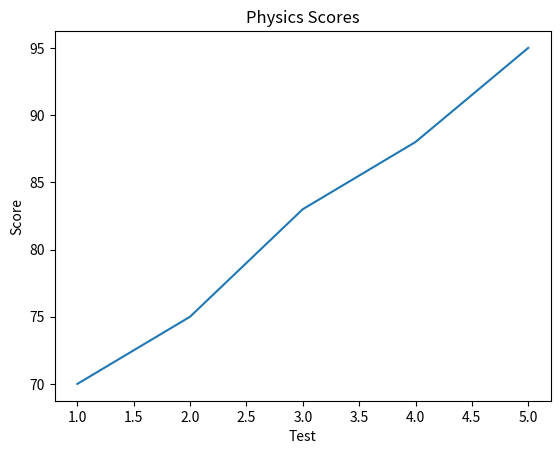
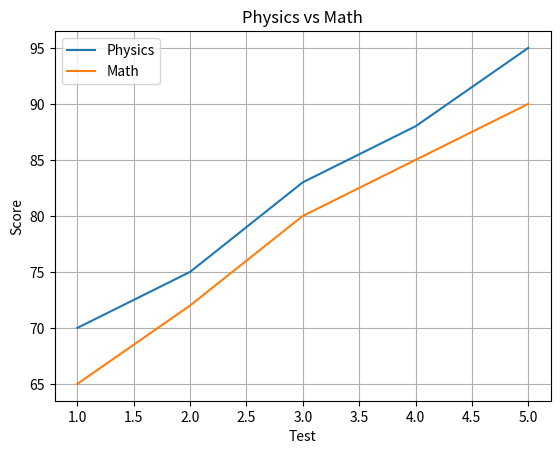
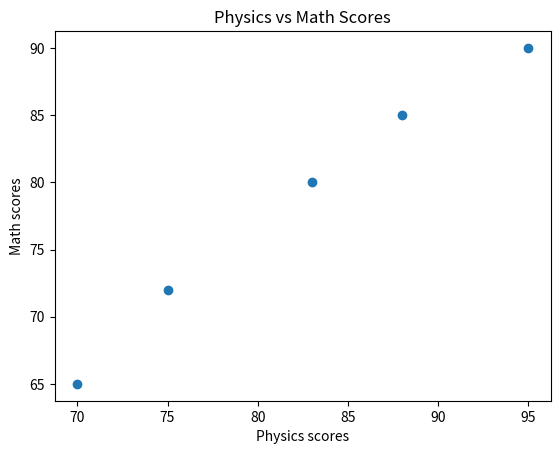
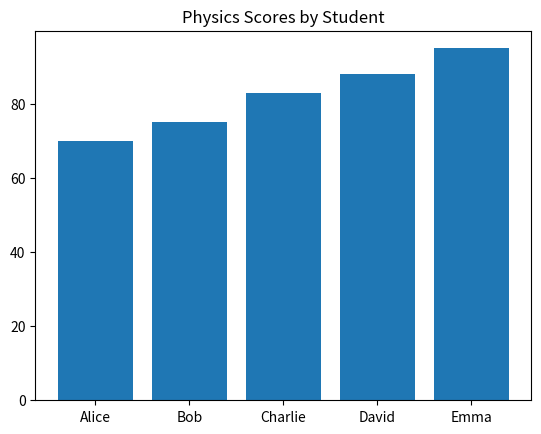
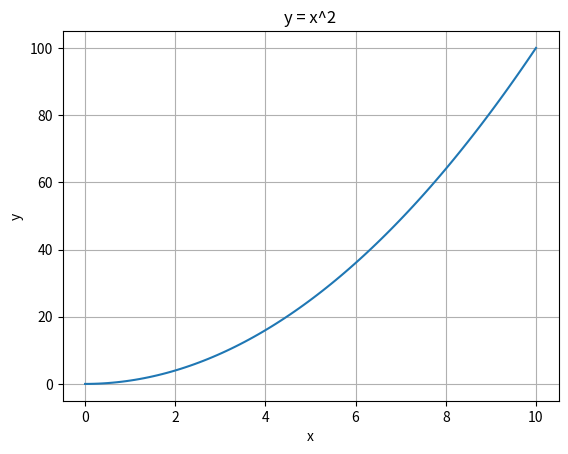

Source code (Python) for these figures, in order:
import numpy as np
import matplotlib.pyplot as plt

x = np.array([1, 2, 3, 4, 5])

physics = np.array([70, 75, 83, 88, 95])
math = np.array([65, 72, 80, 85, 90])

#1
plt.plot(x,physics)
plt.title("Physics Scores")
plt.xlabel("Test")
plt.ylabel("Score")
plt.show()

#2
plt.plot(x,physics,label = "Physics")
plt.plot(x,math,label = "Math")
plt.title("Physics vs Math")
plt.xlabel("Test")
plt.ylabel("Score")
plt.grid(True)
plt.legend()
plt.show()

#3
plt.scatter(physics,math)
plt.title("Physics vs Math Scores")
plt.xlabel("Physics scores")
plt.ylabel("Math scores")
plt.show()

#4
students = ["Alice", "Bob", "Charlie", "David", "Emma"]
plt.bar(students,physics)
plt.title("Physics Scores by Student")
plt.show()

#5
x = np.linspace(0,10,100)
y = x**2
plt.plot(x,y)
plt.title("y = x^2")
plt.xlabel("x")
plt.ylabel("y")
plt.grid(True)
plt.show()
